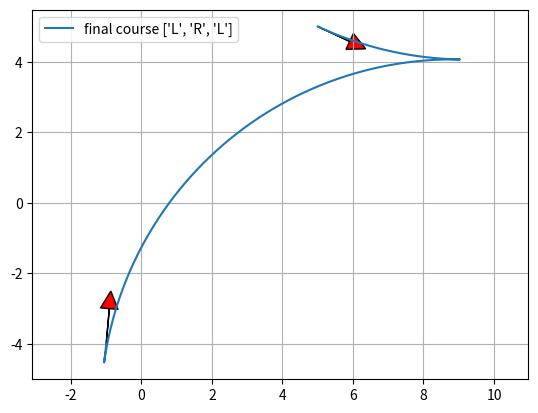

Source code (Python):
"""

Reeds Shepp path planner sample code

author Atsushi Sakai(@Atsushi_twi)

"""
import math

import matplotlib.pyplot as plt
import numpy as np

show_animation = True


class Path:
    """
    Path data container
    """

    def __init__(self):
        # course segment length  (negative value is backward segment)
        self.lengths = []
        # course segment type char ("S": straight, "L": left, "R": right)
        self.ctypes = []
        self.L = 0.0  # Total lengths of the path
        self.x = []  # x positions
        self.y = []  # y positions
        self.yaw = []  # orientations [rad]
        self.directions = []  # directions (1:forward, -1:backward)


def plot_arrow(x, y, yaw, length=1.0, width=0.5, fc="r", ec="k"):
    if isinstance(x, list):
        for (ix, iy, iyaw) in zip(x, y, yaw):
            plot_arrow(ix, iy, iyaw)
    else:
        plt.arrow(x, y, length * math.cos(yaw), length * math.sin(yaw), fc=fc,
                  ec=ec, head_width=width, head_length=width)
        plt.plot(x, y)


def mod2pi(x):
    # Be consistent with fmod in cplusplus here.
    v = np.mod(x, np.copysign(2.0 * math.pi, x))
    if v < -math.pi:
        v += 2.0 * math.pi
    else:
        if v > math.pi:
            v -= 2.0 * math.pi
    return v


def straight_left_straight(x, y, phi):
    phi = mod2pi(phi)
    if y > 0.0 and 0.0 < phi < math.pi * 0.99:
        xd = - y / math.tan(phi) + x
        t = xd - math.tan(phi / 2.0)
        u = phi
        v = math.sqrt((x - xd) ** 2 + y ** 2) - math.tan(phi / 2.0)
        return True, t, u, v
    elif y < 0.0 < phi < math.pi * 0.99:
        xd = - y / math.tan(phi) + x
        t = xd - math.tan(phi / 2.0)
        u = phi
        v = -math.sqrt((x - xd) ** 2 + y ** 2) - math.tan(phi / 2.0)
        return True, t, u, v

    return False, 0.0, 0.0, 0.0


def set_path(paths, lengths, ctypes, step_size):
    path = Path()
    path.ctypes = ctypes
    path.lengths = lengths
    path.L = sum(np.abs(lengths))

    # check same path exist
    for i_path in paths:
        type_is_same = (i_path.ctypes == path.ctypes)
        length_is_close = (sum(np.abs(i_path.lengths)) - path.L) <= step_size
        if type_is_same and length_is_close:
            return paths  # same path found, so do not insert path

    # check path is long enough
    if path.L <= step_size:
        return paths  # too short, so do not insert path

    paths.append(path)
    return paths


def straight_curve_straight(x, y, phi, paths, step_size):
    flag, t, u, v = straight_left_straight(x, y, phi)
    if flag:
        paths = set_path(paths, [t, u, v], ["S", "L", "S"], step_size)

    flag, t, u, v = straight_left_straight(x, -y, -phi)
    if flag:
        paths = set_path(paths, [t, u, v], ["S", "R", "S"], step_size)

    return paths


def polar(x, y):
    r = math.sqrt(x ** 2 + y ** 2)
    theta = math.atan2(y, x)
    return r, theta


def left_straight_left(x, y, phi):
    u, t = polar(x - math.sin(phi), y - 1.0 + math.cos(phi))
    if t >= 0.0:
        v = mod2pi(phi - t)
        if v >= 0.0:
            return True, t, u, v

    return False, 0.0, 0.0, 0.0


def left_right_left(x, y, phi):
    u1, t1 = polar(x - math.sin(phi), y - 1.0 + math.cos(phi))

    if u1 <= 4.0:
        u = -2.0 * math.asin(0.25 * u1)
        t = mod2pi(t1 + 0.5 * u + math.pi)
        v = mod2pi(phi - t + u)

        if t >= 0.0 >= u:
            return True, t, u, v

    return False, 0.0, 0.0, 0.0


def curve_curve_curve(x, y, phi, paths, step_size):
    flag, t, u, v = left_right_left(x, y, phi)
    if flag:
        paths = set_path(paths, [t, u, v], ["L", "R", "L"], step_size)

    flag, t, u, v = left_right_left(-x, y, -phi)
    if flag:
        paths = set_path(paths, [-t, -u, -v], ["L", "R", "L"], step_size)

    flag, t, u, v = left_right_left(x, -y, -phi)
    if flag:
        paths = set_path(paths, [t, u, v], ["R", "L", "R"], step_size)

    flag, t, u, v = left_right_left(-x, -y, phi)
    if flag:
        paths = set_path(paths, [-t, -u, -v], ["R", "L", "R"], step_size)

    # backwards
    xb = x * math.cos(phi) + y * math.sin(phi)
    yb = x * math.sin(phi) - y * math.cos(phi)

    flag, t, u, v = left_right_left(xb, yb, phi)
    if flag:
        paths = set_path(paths, [v, u, t], ["L", "R", "L"], step_size)

    flag, t, u, v = left_right_left(-xb, yb, -phi)
    if flag:
        paths = set_path(paths, [-v, -u, -t], ["L", "R", "L"], step_size)

    flag, t, u, v = left_right_left(xb, -yb, -phi)
    if flag:
        paths = set_path(paths, [v, u, t], ["R", "L", "R"], step_size)

    flag, t, u, v = left_right_left(-xb, -yb, phi)
    if flag:
        paths = set_path(paths, [-v, -u, -t], ["R", "L", "R"], step_size)

    return paths


def curve_straight_curve(x, y, phi, paths, step_size):
    flag, t, u, v = left_straight_left(x, y, phi)
    if flag:
        paths = set_path(paths, [t, u, v], ["L", "S", "L"], step_size)

    flag, t, u, v = left_straight_left(-x, y, -phi)
    if flag:
        paths = set_path(paths, [-t, -u, -v], ["L", "S", "L"], step_size)

    flag, t, u, v = left_straight_left(x, -y, -phi)
    if flag:
        paths = set_path(paths, [t, u, v], ["R", "S", "R"], step_size)

    flag, t, u, v = left_straight_left(-x, -y, phi)
    if flag:
        paths = set_path(paths, [-t, -u, -v], ["R", "S", "R"], step_size)

    flag, t, u, v = left_straight_right(x, y, phi)
    if flag:
        paths = set_path(paths, [t, u, v], ["L", "S", "R"], step_size)

    flag, t, u, v = left_straight_right(-x, y, -phi)
    if flag:
        paths = set_path(paths, [-t, -u, -v], ["L", "S", "R"], step_size)

    flag, t, u, v = left_straight_right(x, -y, -phi)
    if flag:
        paths = set_path(paths, [t, u, v], ["R", "S", "L"], step_size)

    flag, t, u, v = left_straight_right(-x, -y, phi)
    if flag:
        paths = set_path(paths, [-t, -u, -v], ["R", "S", "L"], step_size)

    return paths


def left_straight_right(x, y, phi):
    u1, t1 = polar(x + math.sin(phi), y - 1.0 - math.cos(phi))
    u1 = u1 ** 2
    if u1 >= 4.0:
        u = math.sqrt(u1 - 4.0)
        theta = math.atan2(2.0, u)
        t = mod2pi(t1 + theta)
        v = mod2pi(t - phi)

        if t >= 0.0 and v >= 0.0:
            return True, t, u, v

    return False, 0.0, 0.0, 0.0


def generate_path(q0, q1, max_curvature, step_size):
    dx = q1[0] - q0[0]
    dy = q1[1] - q0[1]
    dth = q1[2] - q0[2]
    c = math.cos(q0[2])
    s = math.sin(q0[2])
    x = (c * dx + s * dy) * max_curvature
    y = (-s * dx + c * dy) * max_curvature

    paths = []
    paths = straight_curve_straight(x, y, dth, paths, step_size)
    paths = curve_straight_curve(x, y, dth, paths, step_size)
    paths = curve_curve_curve(x, y, dth, paths, step_size)

    return paths


def calc_interpolate_dists_list(lengths, step_size):
    interpolate_dists_list = []
    for length in lengths:
        d_dist = step_size if length >= 0.0 else -step_size
        interp_dists = np.arange(0.0, length, d_dist)
        interp_dists = np.append(interp_dists, length)
        interpolate_dists_list.append(interp_dists)

    return interpolate_dists_list


def generate_local_course(lengths, modes, max_curvature, step_size):
    interpolate_dists_list = calc_interpolate_dists_list(lengths, step_size)

    origin_x, origin_y, origin_yaw = 0.0, 0.0, 0.0

    xs, ys, yaws, directions = [], [], [], []
    for (interp_dists, mode, length) in zip(interpolate_dists_list, modes,
                                            lengths):

        for dist in interp_dists:
            x, y, yaw, direction = interpolate(dist, length, mode,
                                               max_curvature, origin_x,
                                               origin_y, origin_yaw)
            xs.append(x)
            ys.append(y)
            yaws.append(yaw)
            directions.append(direction)
        origin_x = xs[-1]
        origin_y = ys[-1]
        origin_yaw = yaws[-1]

    return xs, ys, yaws, directions


def interpolate(dist, length, mode, max_curvature, origin_x, origin_y,
                origin_yaw):
    if mode == "S":
        x = origin_x + dist / max_curvature * math.cos(origin_yaw)
        y = origin_y + dist / max_curvature * math.sin(origin_yaw)
        yaw = origin_yaw
    else:  # curve
        ldx = math.sin(dist) / max_curvature
        ldy = 0.0
        yaw = None
        if mode == "L":  # left turn
            ldy = (1.0 - math.cos(dist)) / max_curvature
            yaw = origin_yaw + dist
        elif mode == "R":  # right turn
            ldy = (1.0 - math.cos(dist)) / -max_curvature
            yaw = origin_yaw - dist
        gdx = math.cos(-origin_yaw) * ldx + math.sin(-origin_yaw) * ldy
        gdy = -math.sin(-origin_yaw) * ldx + math.cos(-origin_yaw) * ldy
        x = origin_x + gdx
        y = origin_y + gdy

    return x, y, yaw, 1 if length > 0.0 else -1


def pi_2_pi(angle):
    return (angle + math.pi) % (2 * math.pi) - math.pi


def calc_paths(sx, sy, syaw, gx, gy, gyaw, maxc, step_size):
    q0 = [sx, sy, syaw]
    q1 = [gx, gy, gyaw]

    paths = generate_path(q0, q1, maxc, step_size)
    for path in paths:
        xs, ys, yaws, directions = generate_local_course(path.lengths,
                                                         path.ctypes, maxc,
                                                         step_size * maxc)

        # convert global coordinate
        path.x = [math.cos(-q0[2]) * ix + math.sin(-q0[2]) * iy + q0[0] for
                  (ix, iy) in zip(xs, ys)]
        path.y = [-math.sin(-q0[2]) * ix + math.cos(-q0[2]) * iy + q0[1] for
                  (ix, iy) in zip(xs, ys)]
        path.yaw = [pi_2_pi(yaw + q0[2]) for yaw in yaws]
        path.directions = directions
        path.lengths = [length / maxc for length in path.lengths]
        path.L = path.L / maxc

    return paths


def reeds_shepp_path_planning(sx, sy, syaw, gx, gy, gyaw, maxc, step_size=0.2):
    paths = calc_paths(sx, sy, syaw, gx, gy, gyaw, maxc, step_size)
    if not paths:
        return None, None, None, None, None  # could not generate any path

    # search minimum cost path
    best_path_index = paths.index(min(paths, key=lambda p: abs(p.L)))
    b_path = paths[best_path_index]

    return b_path.x, b_path.y, b_path.yaw, b_path.ctypes, b_path.lengths


def main():
    print("Reeds Shepp path planner sample start!!")

    start_x = -1.0  # [m]
    start_y = -4.0  # [m]
    start_yaw = np.deg2rad(85.0)  # [rad]

    end_x = 5.0  # [m]
    end_y = 5.0  # [m]
    end_yaw = np.deg2rad(-25.0)  # [rad]

    curvature = 0.1
    step_size = 0.05

    xs, ys, yaws, modes, lengths = reeds_shepp_path_planning(start_x, start_y,
                                                             start_yaw, end_x,
                                                             end_y, end_yaw,
                                                             curvature,
                                                             step_size)

    if show_animation:  # pragma: no cover
        plt.cla()
        plt.plot(xs, ys, label="final course " + str(modes))
        print(f"{lengths=}")

        # plotting
        plot_arrow(start_x, start_y, start_yaw)
        plot_arrow(end_x, end_y, end_yaw)

        plt.legend()
        plt.grid(True)
        plt.axis("equal")
        plt.show()

    if not xs:
        assert False, "No path"


if __name__ == '__main__':
    main()
